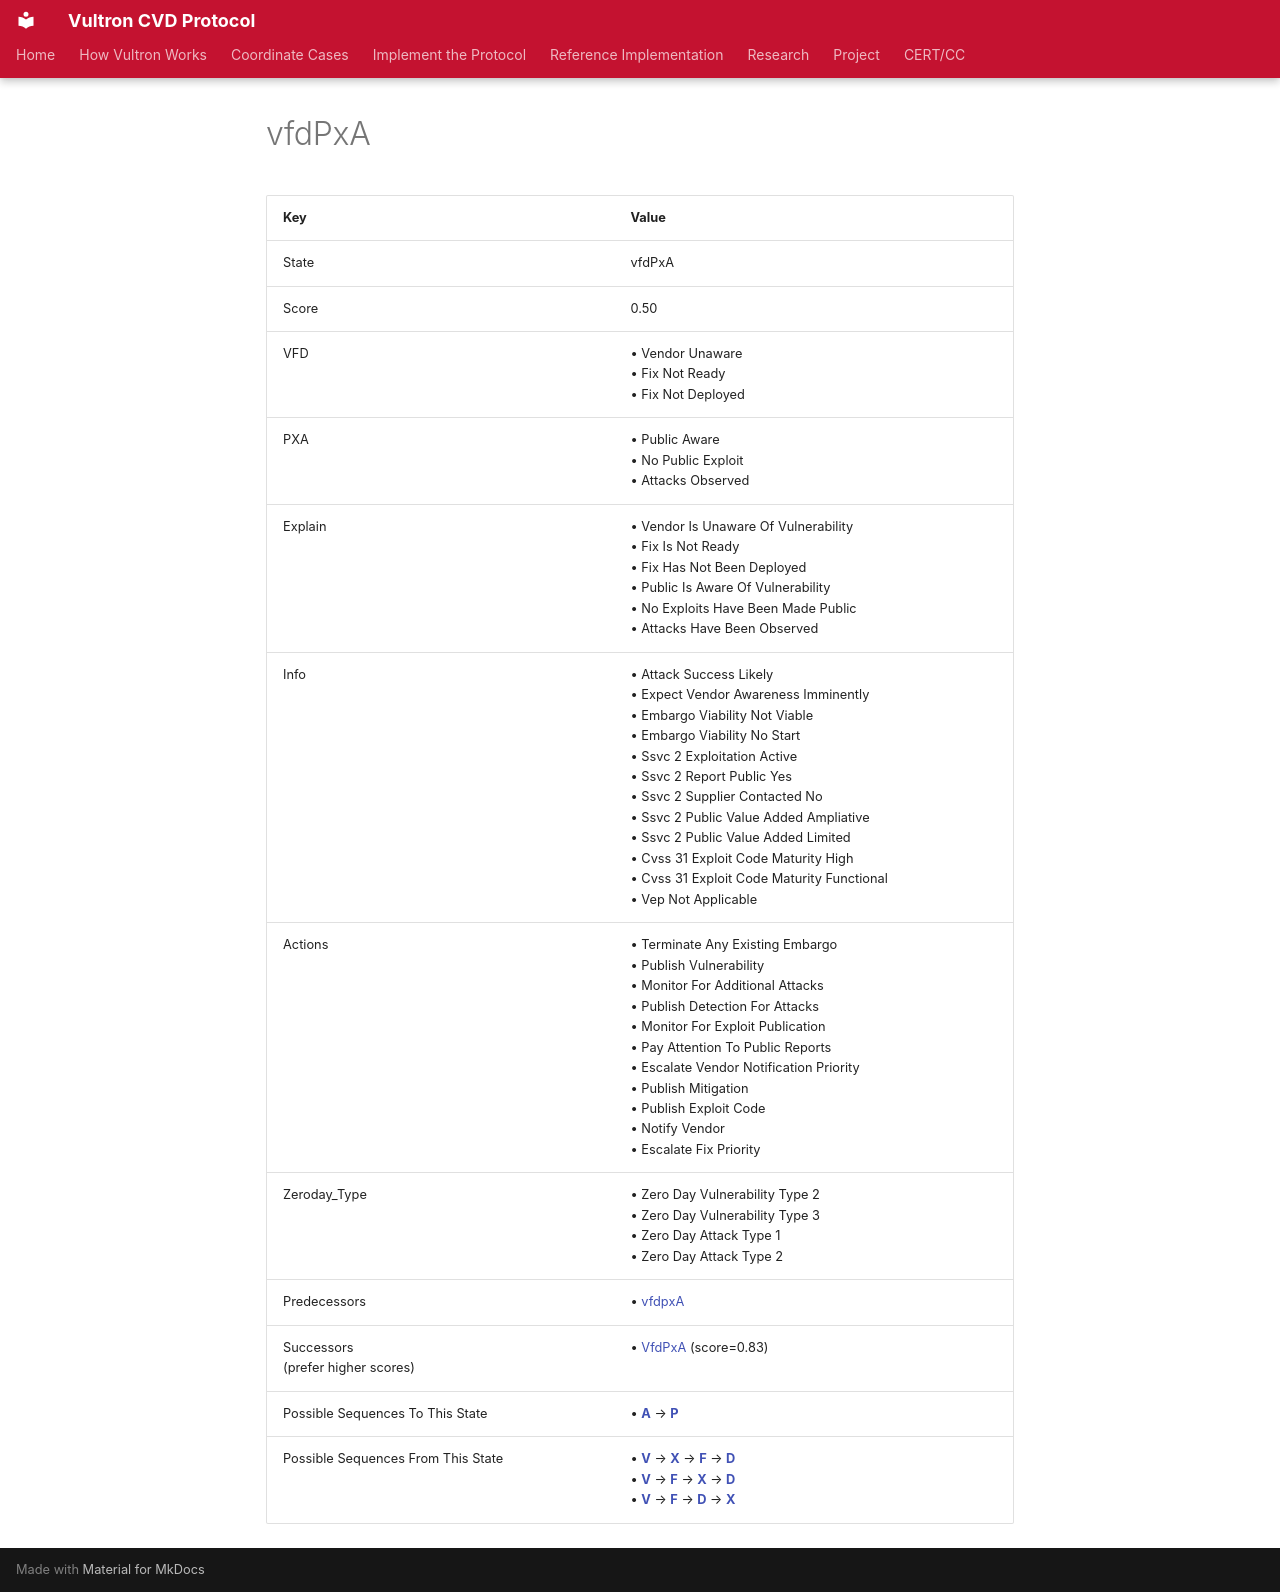

repository: CERTCC/Vultron · page: reference/case_states/state_vfd_p_x_a_/index.html · generator: mkdocs

---
stakeholder_type: [project-contributor]
---

<!-- This file is auto-generated. Do not edit. -->

# vfdPxA

| Key | Value |
| --- | --- |
| State | vfdPxA |
| Score | 0.50 |
| VFD |&bull;&nbsp;Vendor Unaware<br/>&bull;&nbsp;Fix Not Ready<br/>&bull;&nbsp;Fix Not Deployed<br/>|
| PXA |&bull;&nbsp;Public Aware<br/>&bull;&nbsp;No Public Exploit<br/>&bull;&nbsp;Attacks Observed<br/>|
| Explain |&bull;&nbsp;Vendor Is Unaware Of Vulnerability<br/>&bull;&nbsp;Fix Is Not Ready<br/>&bull;&nbsp;Fix Has Not Been Deployed<br/>&bull;&nbsp;Public Is Aware Of Vulnerability<br/>&bull;&nbsp;No Exploits Have Been Made Public<br/>&bull;&nbsp;Attacks Have Been Observed<br/>|
| Info |&bull;&nbsp;Attack Success Likely<br/>&bull;&nbsp;Expect Vendor Awareness Imminently<br/>&bull;&nbsp;Embargo Viability Not Viable<br/>&bull;&nbsp;Embargo Viability No Start<br/>&bull;&nbsp;Ssvc 2 Exploitation Active<br/>&bull;&nbsp;Ssvc 2 Report Public Yes<br/>&bull;&nbsp;Ssvc 2 Supplier Contacted No<br/>&bull;&nbsp;Ssvc 2 Public Value Added Ampliative<br/>&bull;&nbsp;Ssvc 2 Public Value Added Limited<br/>&bull;&nbsp;Cvss 31 Exploit Code Maturity High<br/>&bull;&nbsp;Cvss 31 Exploit Code Maturity Functional<br/>&bull;&nbsp;Vep Not Applicable<br/>|
| Actions |&bull;&nbsp;Terminate Any Existing Embargo<br/>&bull;&nbsp;Publish Vulnerability<br/>&bull;&nbsp;Monitor For Additional Attacks<br/>&bull;&nbsp;Publish Detection For Attacks<br/>&bull;&nbsp;Monitor For Exploit Publication<br/>&bull;&nbsp;Pay Attention To Public Reports<br/>&bull;&nbsp;Escalate Vendor Notification Priority<br/>&bull;&nbsp;Publish Mitigation<br/>&bull;&nbsp;Publish Exploit Code<br/>&bull;&nbsp;Notify Vendor<br/>&bull;&nbsp;Escalate Fix Priority<br/>|
| Zeroday_Type |&bull;&nbsp;Zero Day Vulnerability Type 2<br/>&bull;&nbsp;Zero Day Vulnerability Type 3<br/>&bull;&nbsp;Zero Day Attack Type 1<br/>&bull;&nbsp;Zero Day Attack Type 2<br/>|
| Predecessors |&bull;&nbsp;[vfdpxA](state_vfdpx_a_.md)<br/>|
| Successors<br/>(prefer higher scores) |&bull;&nbsp;[VfdPxA](state__v_fd_p_x_a_.md) (score=0.83)<br/>|
| Possible Sequences To This State |&bull;&nbsp;[**A**](state_vfdpx_a_.md) &rarr; [**P**](state_vfd_p_x_a_.md)<br/>|
| Possible Sequences From This State |&bull;&nbsp;[**V**](state__v_fd_p_x_a_.md) &rarr; [**X**](state__v_fd_p__x__a_.md) &rarr; [**F**](state__v__f_d_p__x__a_.md) &rarr; [**D**](state__v__f__d__p__x__a_.md)<br/>&bull;&nbsp;[**V**](state__v_fd_p_x_a_.md) &rarr; [**F**](state__v__f_d_p_x_a_.md) &rarr; [**X**](state__v__f_d_p__x__a_.md) &rarr; [**D**](state__v__f__d__p__x__a_.md)<br/>&bull;&nbsp;[**V**](state__v_fd_p_x_a_.md) &rarr; [**F**](state__v__f_d_p_x_a_.md) &rarr; [**D**](state__v__f__d__p_x_a_.md) &rarr; [**X**](state__v__f__d__p__x__a_.md)<br/>|
